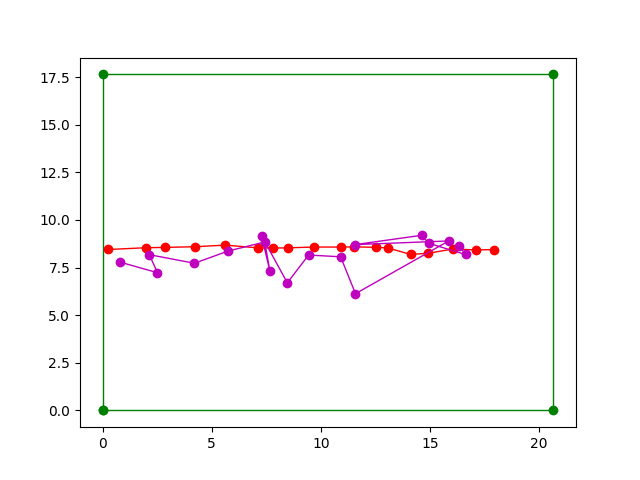

The table this chart was drawn from, first rows:
predicted_x, predicted_y, real_x, real_y, deviation_x, deviation_y, eclidean_distance
16.35, 8.617, 17.93, 8.445, 1.573, 0.1719, 1.583
16.63, 8.186, 17.11, 8.422, 0.4802, 0.2356, 0.5348
14.94, 8.774, 16.08, 8.478, 1.133, 0.2957, 1.171
14.63, 9.193, 14.93, 8.252, 0.3018, 0.9415, 0.9887
11.56, 8.704, 14.12, 8.188, 2.561, 0.5157, 2.613
15.86, 8.897, 13.06, 8.533, 2.801, 0.3643, 2.825
11.59, 6.128, 12.52, 8.562, 0.9354, 2.435, 2.608
10.91, 8.066, 11.53, 8.586, 0.6251, 0.5204, 0.8134
9.441, 8.156, 10.94, 8.575, 1.497, 0.4188, 1.555
8.467, 6.699, 9.705, 8.577, 1.238, 1.878, 2.25
7.285, 9.172, 8.478, 8.535, 1.194, 0.6374, 1.353
7.667, 7.319, 7.789, 8.525, 0.1218, 1.205, 1.212
7.431, 8.842, 7.113, 8.534, 0.3174, 0.3076, 0.442
5.751, 8.366, 5.619, 8.678, 0.132, 0.3115, 0.3383
4.21, 7.726, 4.228, 8.593, 0.01809, 0.8673, 0.8675
2.142, 8.176, 2.875, 8.559, 0.7329, 0.3828, 0.8268
2.517, 7.229, 1.999, 8.541, 0.518, 1.313, 1.411
0.7834, 7.791, 0.2727, 8.448, 0.5107, 0.6572, 0.8323
